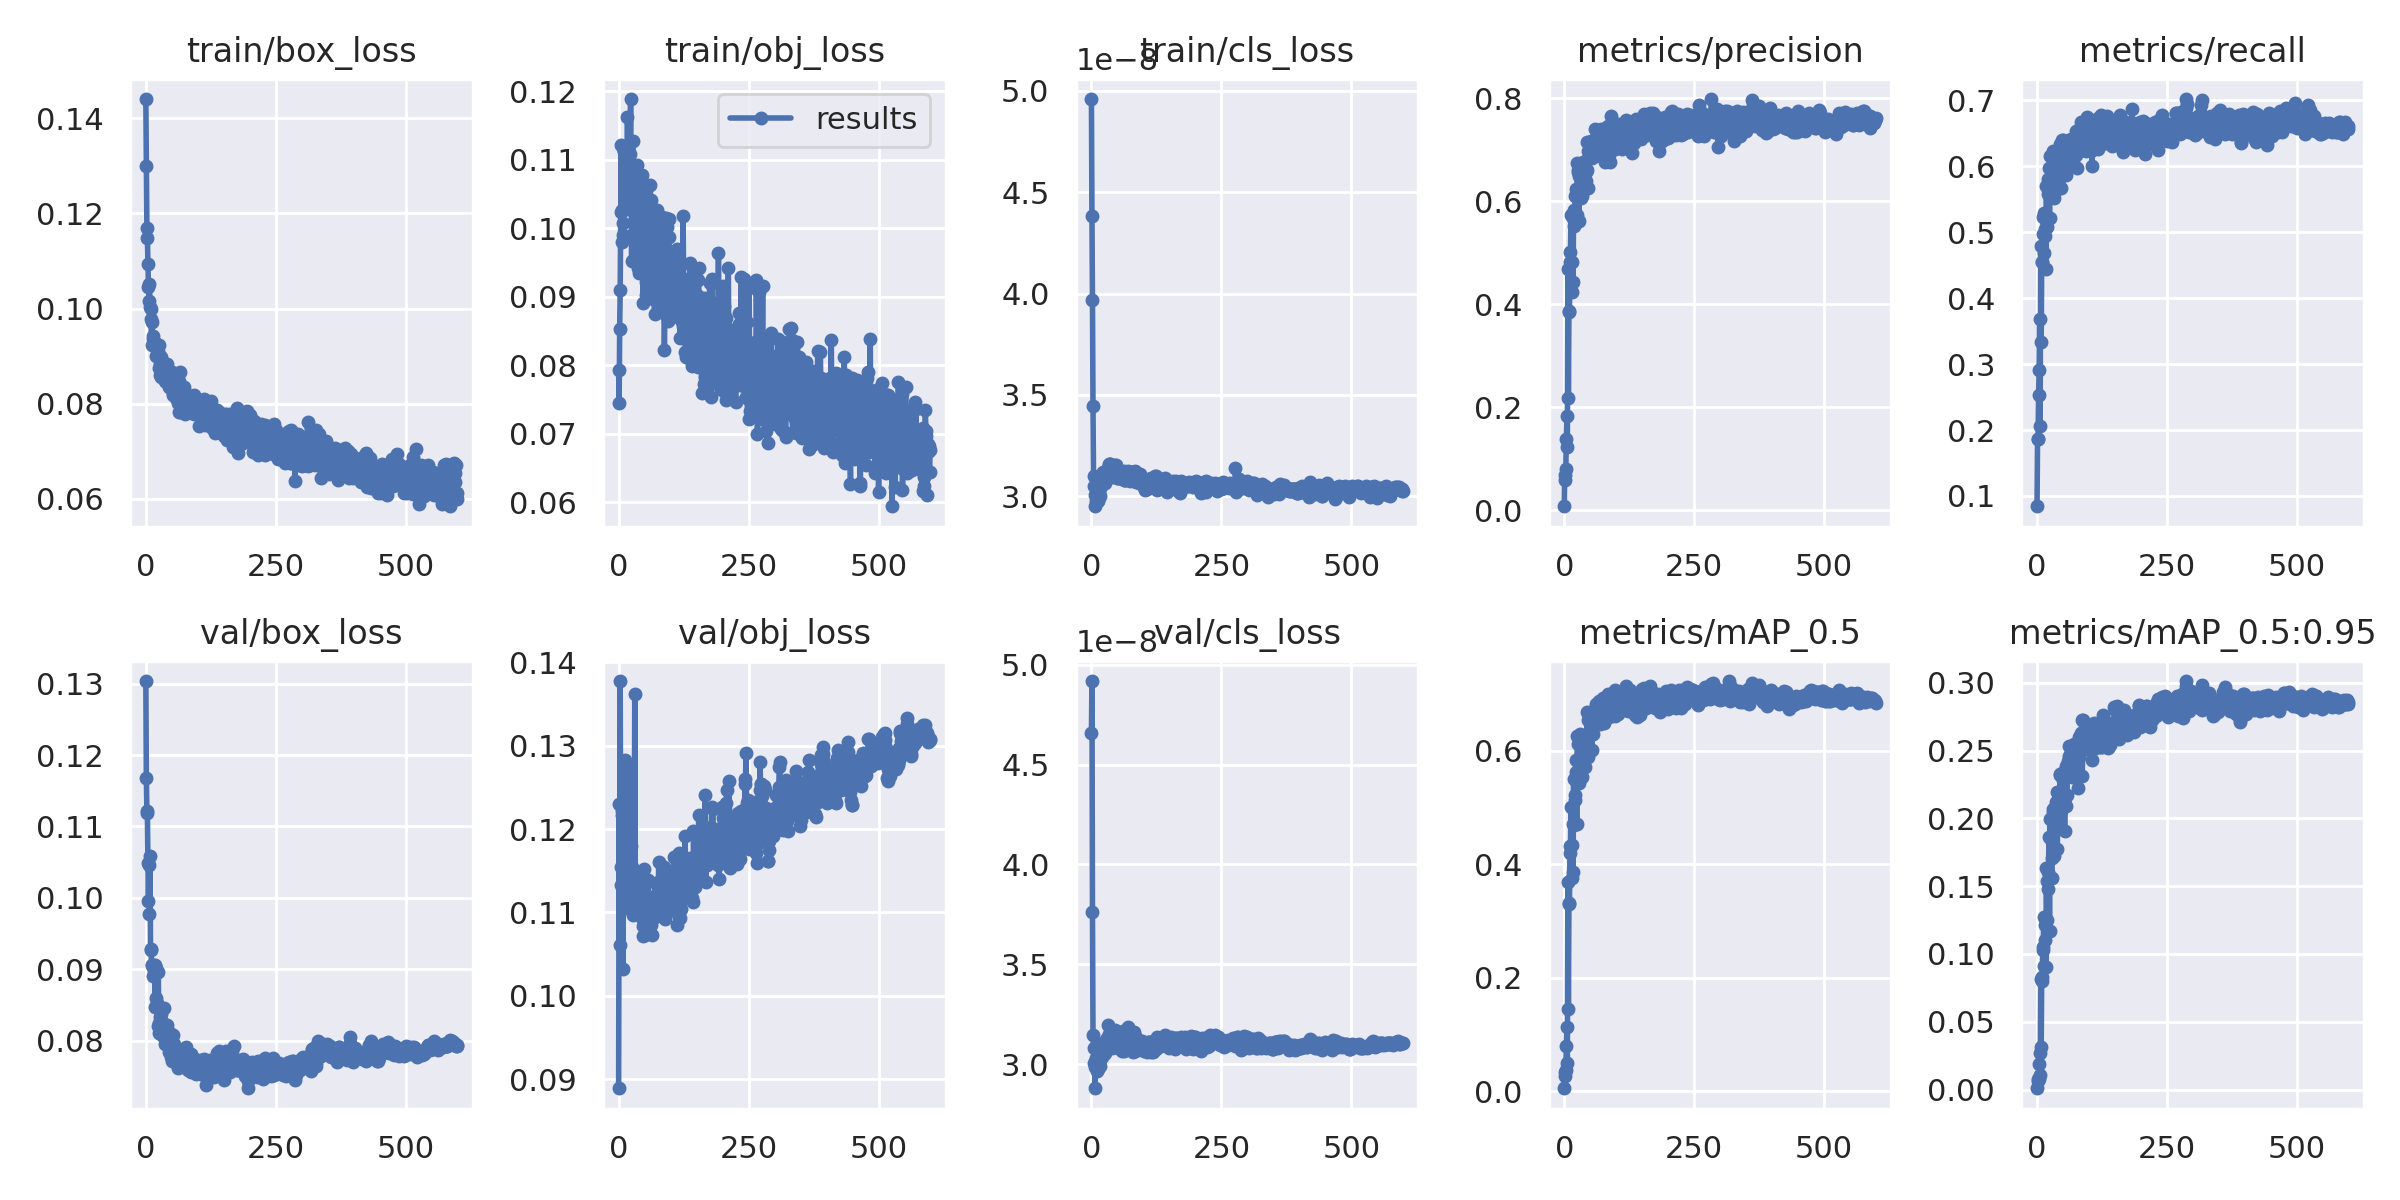

Data behind this chart, as committed beside it:
epoch, train/box_loss, train/obj_loss, train/cls_loss, metrics/precision, metrics/recall, metrics/mAP_0.5, metrics/mAP_0.5:0.95, val/box_loss, val/obj_loss, val/cls_loss, x/lr0, x/lr1, x/lr2
0, 0.1441, 0.0793, 4.959e-08, 0.007317, 0.08443, 0.005092, 0.0009851, 0.1304, 0.08891, 4.6594e-08, 0.07036, 0.003293, 0.003293
1, 0.13, 0.07455, 4.3802e-08, 0.06837, 0.1867, 0.03452, 0.00806, 0.1168, 0.123, 4.9183e-08, 0.04035, 0.006616, 0.006616
2, 0.117, 0.08533, 3.9687e-08, 0.05754, 0.1867, 0.02583, 0.006565, 0.1122, 0.106, 3.7619e-08, 0.01033, 0.009927, 0.009927
3, 0.1149, 0.09104, 3.444e-08, 0.07939, 0.2533, 0.03708, 0.00792, 0.1119, 0.1378, 3.1467e-08, 0.00995, 0.00995, 0.00995
4, 0.1094, 0.1024, 3.1017e-08, 0.1381, 0.2908, 0.07914, 0.01852, 0.1049, 0.1155, 3.0819e-08, 0.00995, 0.00995, 0.00995
5, 0.1046, 0.1121, 3.053e-08, 0.1824, 0.3677, 0.1122, 0.02714, 0.0995, 0.1133, 3.0071e-08, 0.009934, 0.009934, 0.009934
6, 0.1017, 0.09801, 3.0068e-08, 0.1225, 0.2064, 0.04938, 0.0106, 0.1046, 0.1216, 2.9874e-08, 0.009917, 0.009917, 0.009917
7, 0.1052, 0.1027, 2.9515e-08, 0.4678, 0.4794, 0.3681, 0.08188, 0.09779, 0.1221, 2.88e-08, 0.009901, 0.009901, 0.009901
8, 0.1003, 0.09903, 2.9779e-08, 0.2185, 0.334, 0.1439, 0.03119, 0.1058, 0.1032, 3.0258e-08, 0.009884, 0.009884, 0.009884
9, 0.09997, 0.1008, 3.0178e-08, 0.3866, 0.4553, 0.3301, 0.08276, 0.09272, 0.1187, 3.0299e-08, 0.009868, 0.009868, 0.009868
10, 0.09786, 0.1112, 3.0194e-08, 0.3852, 0.455, 0.3312, 0.08016, 0.09289, 0.1129, 3.0155e-08, 0.009851, 0.009851, 0.009851
11, 0.09242, 0.1112, 3.0138e-08, 0.4815, 0.4975, 0.4194, 0.103, 0.09065, 0.1172, 2.9668e-08, 0.009835, 0.009835, 0.009835
12, 0.09723, 0.1061, 2.9805e-08, 0.5012, 0.5234, 0.4325, 0.105, 0.09054, 0.1283, 2.9982e-08, 0.009819, 0.009819, 0.009819
13, 0.0937, 0.1107, 2.9751e-08, 0.5721, 0.5291, 0.5013, 0.1272, 0.08912, 0.1212, 2.9785e-08, 0.009802, 0.009802, 0.009802
14, 0.09415, 0.1053, 3.0018e-08, 0.4229, 0.469, 0.3754, 0.09138, 0.09038, 0.1144, 3.0135e-08, 0.009786, 0.009786, 0.009786
15, 0.0929, 0.107, 3.0187e-08, 0.4807, 0.5047, 0.4332, 0.1106, 0.0896, 0.1139, 3.0075e-08, 0.009769, 0.009769, 0.009769
16, 0.0926, 0.1027, 3.0024e-08, 0.5666, 0.4944, 0.4698, 0.1216, 0.09059, 0.1129, 2.9912e-08, 0.009753, 0.009753, 0.009753
17, 0.09281, 0.1162, 3.0393e-08, 0.4428, 0.4446, 0.3852, 0.09073, 0.0906, 0.1106, 3.0535e-08, 0.009736, 0.009736, 0.009736
18, 0.0926, 0.1042, 3.049e-08, 0.5822, 0.5704, 0.5501, 0.1631, 0.08474, 0.1174, 3.0492e-08, 0.00972, 0.00972, 0.00972
19, 0.08996, 0.106, 3.0831e-08, 0.5514, 0.5084, 0.4679, 0.1252, 0.0902, 0.1149, 3.1032e-08, 0.009703, 0.009703, 0.009703
20, 0.09246, 0.106, 3.0967e-08, 0.5547, 0.5225, 0.5131, 0.1536, 0.08601, 0.1139, 3.0747e-08, 0.009687, 0.009687, 0.009687
21, 0.09018, 0.1044, 3.1125e-08, 0.6103, 0.5582, 0.5217, 0.1482, 0.08493, 0.1274, 3.0349e-08, 0.00967, 0.00967, 0.00967
22, 0.09126, 0.1108, 3.1211e-08, 0.6234, 0.5797, 0.5621, 0.1602, 0.08521, 0.12, 3.0643e-08, 0.009654, 0.009654, 0.009654
23, 0.09113, 0.1188, 3.0981e-08, 0.6145, 0.5966, 0.584, 0.186, 0.08201, 0.118, 3.0991e-08, 0.009637, 0.009637, 0.009637
24, 0.09047, 0.1064, 3.0939e-08, 0.5736, 0.5211, 0.4708, 0.1168, 0.08962, 0.1111, 3.1088e-08, 0.009621, 0.009621, 0.009621
25, 0.09224, 0.09524, 3.1078e-08, 0.6741, 0.6154, 0.6259, 0.1997, 0.08112, 0.1154, 3.0539e-08, 0.009604, 0.009604, 0.009604
26, 0.08746, 0.1059, 3.0764e-08, 0.6599, 0.5966, 0.6116, 0.1845, 0.08254, 0.1112, 3.0548e-08, 0.009588, 0.009588, 0.009588
27, 0.08595, 0.1127, 3.0659e-08, 0.6572, 0.5582, 0.5818, 0.1845, 0.08122, 0.1116, 3.1064e-08, 0.009571, 0.009571, 0.009571
28, 0.08835, 0.09919, 3.0865e-08, 0.562, 0.5807, 0.543, 0.1558, 0.08334, 0.1097, 3.124e-08, 0.009555, 0.009555, 0.009555
29, 0.08558, 0.09542, 3.1056e-08, 0.6485, 0.5732, 0.5784, 0.1707, 0.08377, 0.1118, 3.0988e-08, 0.009538, 0.009538, 0.009538
30, 0.08979, 0.1038, 3.1167e-08, 0.6634, 0.591, 0.6121, 0.2046, 0.08088, 0.112, 3.1291e-08, 0.009522, 0.009522, 0.009522
31, 0.08576, 0.1011, 3.1144e-08, 0.6603, 0.6229, 0.6291, 0.2071, 0.08091, 0.1362, 3.119e-08, 0.009505, 0.009505, 0.009505
32, 0.08588, 0.1012, 3.1328e-08, 0.6064, 0.5521, 0.5724, 0.1724, 0.08264, 0.1149, 3.1965e-08, 0.009489, 0.009489, 0.009489
33, 0.08715, 0.102, 3.1621e-08, 0.6673, 0.6145, 0.6124, 0.1935, 0.0807, 0.1125, 3.1518e-08, 0.009472, 0.009472, 0.009472
34, 0.08543, 0.1001, 3.1561e-08, 0.6103, 0.5619, 0.5528, 0.1769, 0.08453, 0.1122, 3.1374e-08, 0.009456, 0.009456, 0.009456
35, 0.08858, 0.1092, 3.1594e-08, 0.6676, 0.6088, 0.619, 0.2014, 0.08208, 0.1121, 3.1501e-08, 0.009439, 0.009439, 0.009439
36, 0.0847, 0.1059, 3.1583e-08, 0.6722, 0.6201, 0.6236, 0.2117, 0.07947, 0.1139, 3.0868e-08, 0.009423, 0.009423, 0.009423
37, 0.08593, 0.09617, 3.1257e-08, 0.6754, 0.5914, 0.6234, 0.2063, 0.08144, 0.1121, 3.1517e-08, 0.009406, 0.009406, 0.009406
38, 0.08462, 0.09425, 3.1291e-08, 0.6722, 0.5868, 0.6102, 0.2192, 0.07976, 0.1099, 3.1178e-08, 0.00939, 0.00939, 0.00939
39, 0.08592, 0.0989, 3.1035e-08, 0.6233, 0.5976, 0.5718, 0.1774, 0.0815, 0.1126, 3.0807e-08, 0.009373, 0.009373, 0.009373
40, 0.08478, 0.09345, 3.0936e-08, 0.663, 0.6069, 0.6275, 0.2099, 0.08027, 0.1103, 3.1085e-08, 0.009357, 0.009357, 0.009357
41, 0.08838, 0.103, 3.1125e-08, 0.6396, 0.5993, 0.6133, 0.1936, 0.08221, 0.1134, 3.1139e-08, 0.00934, 0.00934, 0.00934
42, 0.08694, 0.1075, 3.1105e-08, 0.6562, 0.5797, 0.5901, 0.1939, 0.0811, 0.1123, 3.1361e-08, 0.009324, 0.009324, 0.009324
43, 0.0861, 0.1074, 3.1226e-08, 0.6605, 0.6058, 0.6214, 0.2004, 0.0795, 0.1132, 3.1386e-08, 0.009307, 0.009307, 0.009307
44, 0.08356, 0.1009, 3.1506e-08, 0.714, 0.6154, 0.6673, 0.2321, 0.08017, 0.1094, 3.1295e-08, 0.009291, 0.009291, 0.009291
45, 0.08389, 0.1078, 3.1351e-08, 0.6981, 0.6332, 0.6537, 0.2324, 0.07845, 0.1103, 3.1656e-08, 0.009274, 0.009274, 0.009274
46, 0.08548, 0.09807, 3.1536e-08, 0.6246, 0.5666, 0.5878, 0.2055, 0.07903, 0.1071, 3.1692e-08, 0.009258, 0.009258, 0.009258
47, 0.08414, 0.08912, 3.1532e-08, 0.6882, 0.5891, 0.6279, 0.2121, 0.08108, 0.1084, 3.152e-08, 0.009241, 0.009241, 0.009241
48, 0.08368, 0.106, 3.1171e-08, 0.6876, 0.6401, 0.6571, 0.2334, 0.07765, 0.1139, 3.1157e-08, 0.009225, 0.009225, 0.009225
49, 0.08394, 0.09653, 3.1188e-08, 0.6884, 0.6398, 0.6628, 0.2283, 0.07902, 0.1152, 3.1025e-08, 0.009208, 0.009208, 0.009208
50, 0.08676, 0.105, 3.0895e-08, 0.692, 0.6006, 0.6591, 0.2306, 0.07788, 0.1112, 3.1e-08, 0.009192, 0.009192, 0.009192
51, 0.08511, 0.0968, 3.1068e-08, 0.6974, 0.6184, 0.6532, 0.2324, 0.07721, 0.1073, 3.1124e-08, 0.009175, 0.009175, 0.009175
52, 0.0818, 0.09021, 3.0928e-08, 0.7167, 0.6107, 0.6534, 0.2313, 0.07923, 0.1083, 3.0792e-08, 0.009158, 0.009158, 0.009158
53, 0.08218, 0.0921, 3.0908e-08, 0.6848, 0.5919, 0.6012, 0.1907, 0.08073, 0.1079, 3.104e-08, 0.009142, 0.009142, 0.009142
54, 0.08224, 0.09736, 3.1146e-08, 0.6846, 0.6116, 0.6395, 0.2152, 0.07951, 0.1079, 3.1413e-08, 0.009125, 0.009125, 0.009125
55, 0.08598, 0.1003, 3.1052e-08, 0.691, 0.6032, 0.6294, 0.2093, 0.07842, 0.1102, 3.0988e-08, 0.009109, 0.009109, 0.009109
56, 0.08382, 0.09819, 3.1054e-08, 0.7087, 0.5872, 0.6462, 0.2384, 0.07698, 0.1117, 3.0954e-08, 0.009092, 0.009092, 0.009092
57, 0.08439, 0.1001, 3.095e-08, 0.7011, 0.6107, 0.6474, 0.217, 0.07848, 0.1139, 3.0959e-08, 0.009076, 0.009076, 0.009076
58, 0.08109, 0.1031, 3.1066e-08, 0.7064, 0.6138, 0.6526, 0.2318, 0.07824, 0.1114, 3.0665e-08, 0.009059, 0.009059, 0.009059
59, 0.08396, 0.09863, 3.0979e-08, 0.7023, 0.6323, 0.6688, 0.2397, 0.07769, 0.1105, 3.0921e-08, 0.009043, 0.009043, 0.009043
... 540 more rows
